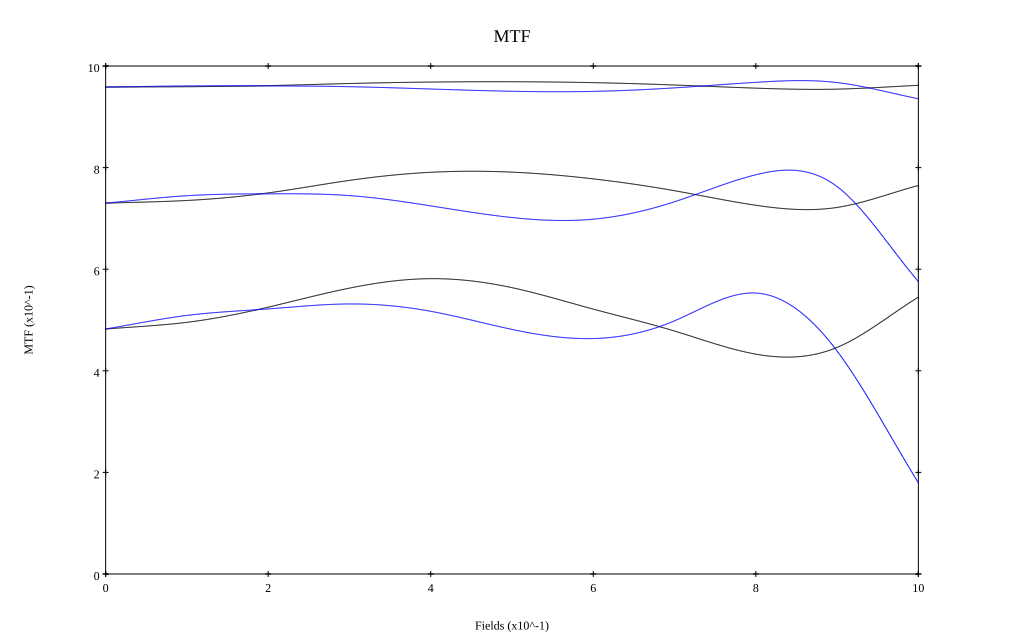

The data file committed next to this chart (first rows):
, 0, 0.1, 0.2, 0.3, 0.4, 0.5, 0.6, 0.7, 0.8, 0.9, 1
10 sag, 0.959, 0.959, 0.961, 0.966, 0.968, 0.969, 0.967, 0.963, 0.956, 0.955, 0.962
10 tan, 0.959, 0.961, 0.961, 0.959, 0.955, 0.95, 0.95, 0.957, 0.968, 0.967, 0.936
30 sag, 0.73, 0.735, 0.75, 0.775, 0.791, 0.791, 0.778, 0.755, 0.726, 0.722, 0.765
30 tan, 0.73, 0.745, 0.748, 0.745, 0.725, 0.702, 0.699, 0.733, 0.786, 0.763, 0.576
50 sag, 0.482, 0.495, 0.525, 0.563, 0.581, 0.564, 0.521, 0.478, 0.433, 0.446, 0.545
50 tan, 0.482, 0.509, 0.522, 0.532, 0.517, 0.481, 0.464, 0.498, 0.553, 0.439, 0.179
